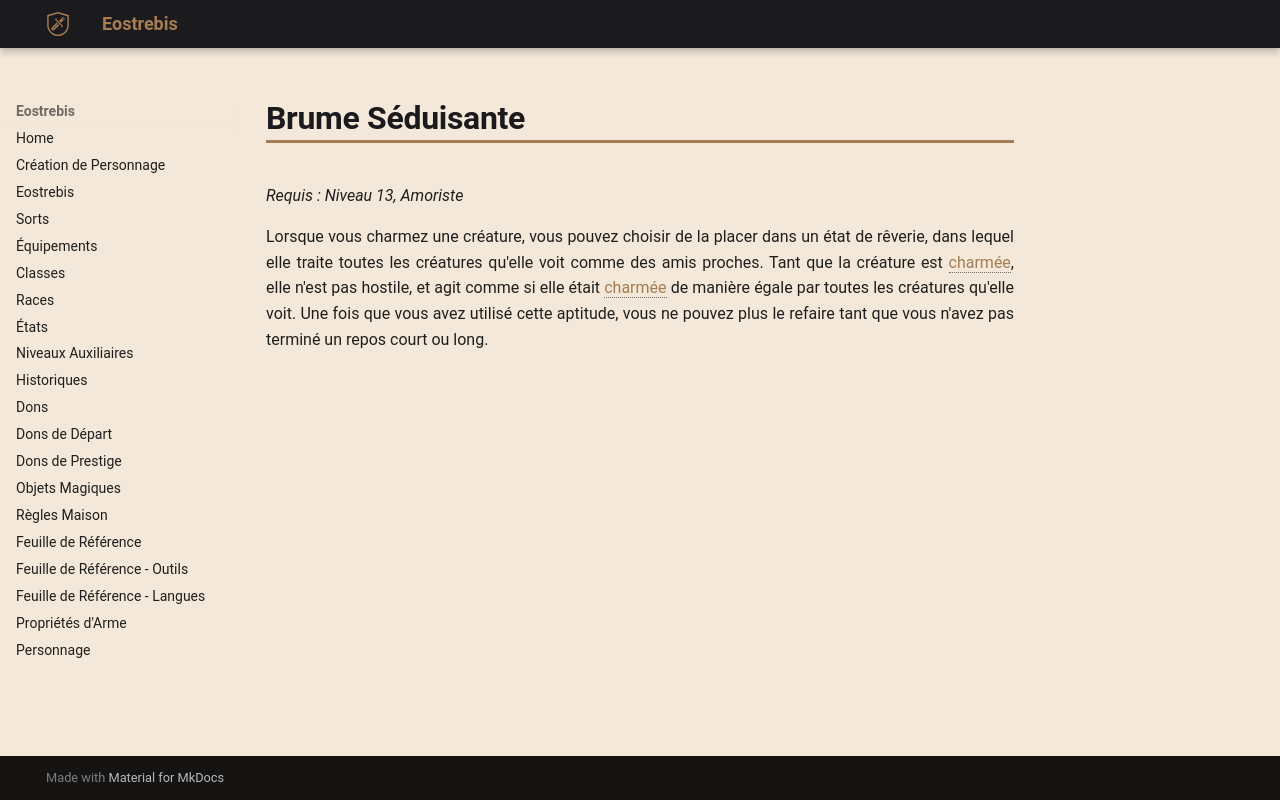

repository: Eostrebis/5e.VF · page: classes/Alchimiste/Découvertes/Brume Séduisante/index.html · generator: mkdocs

---
writing_status: finished
---
*Requis : Niveau 13, Amoriste*

Lorsque vous charmez une créature, vous pouvez choisir de la placer dans un état de rêverie, dans lequel elle traite toutes les créatures qu'elle voit comme des amis proches. Tant que la créature est [[charmé|charmée]], elle n'est pas hostile, et agit comme si elle était [[charmé|charmée]] de manière égale par toutes les créatures qu'elle voit. Une fois que vous avez utilisé cette aptitude, vous ne pouvez plus le refaire tant que vous n'avez pas terminé un repos court ou long.
